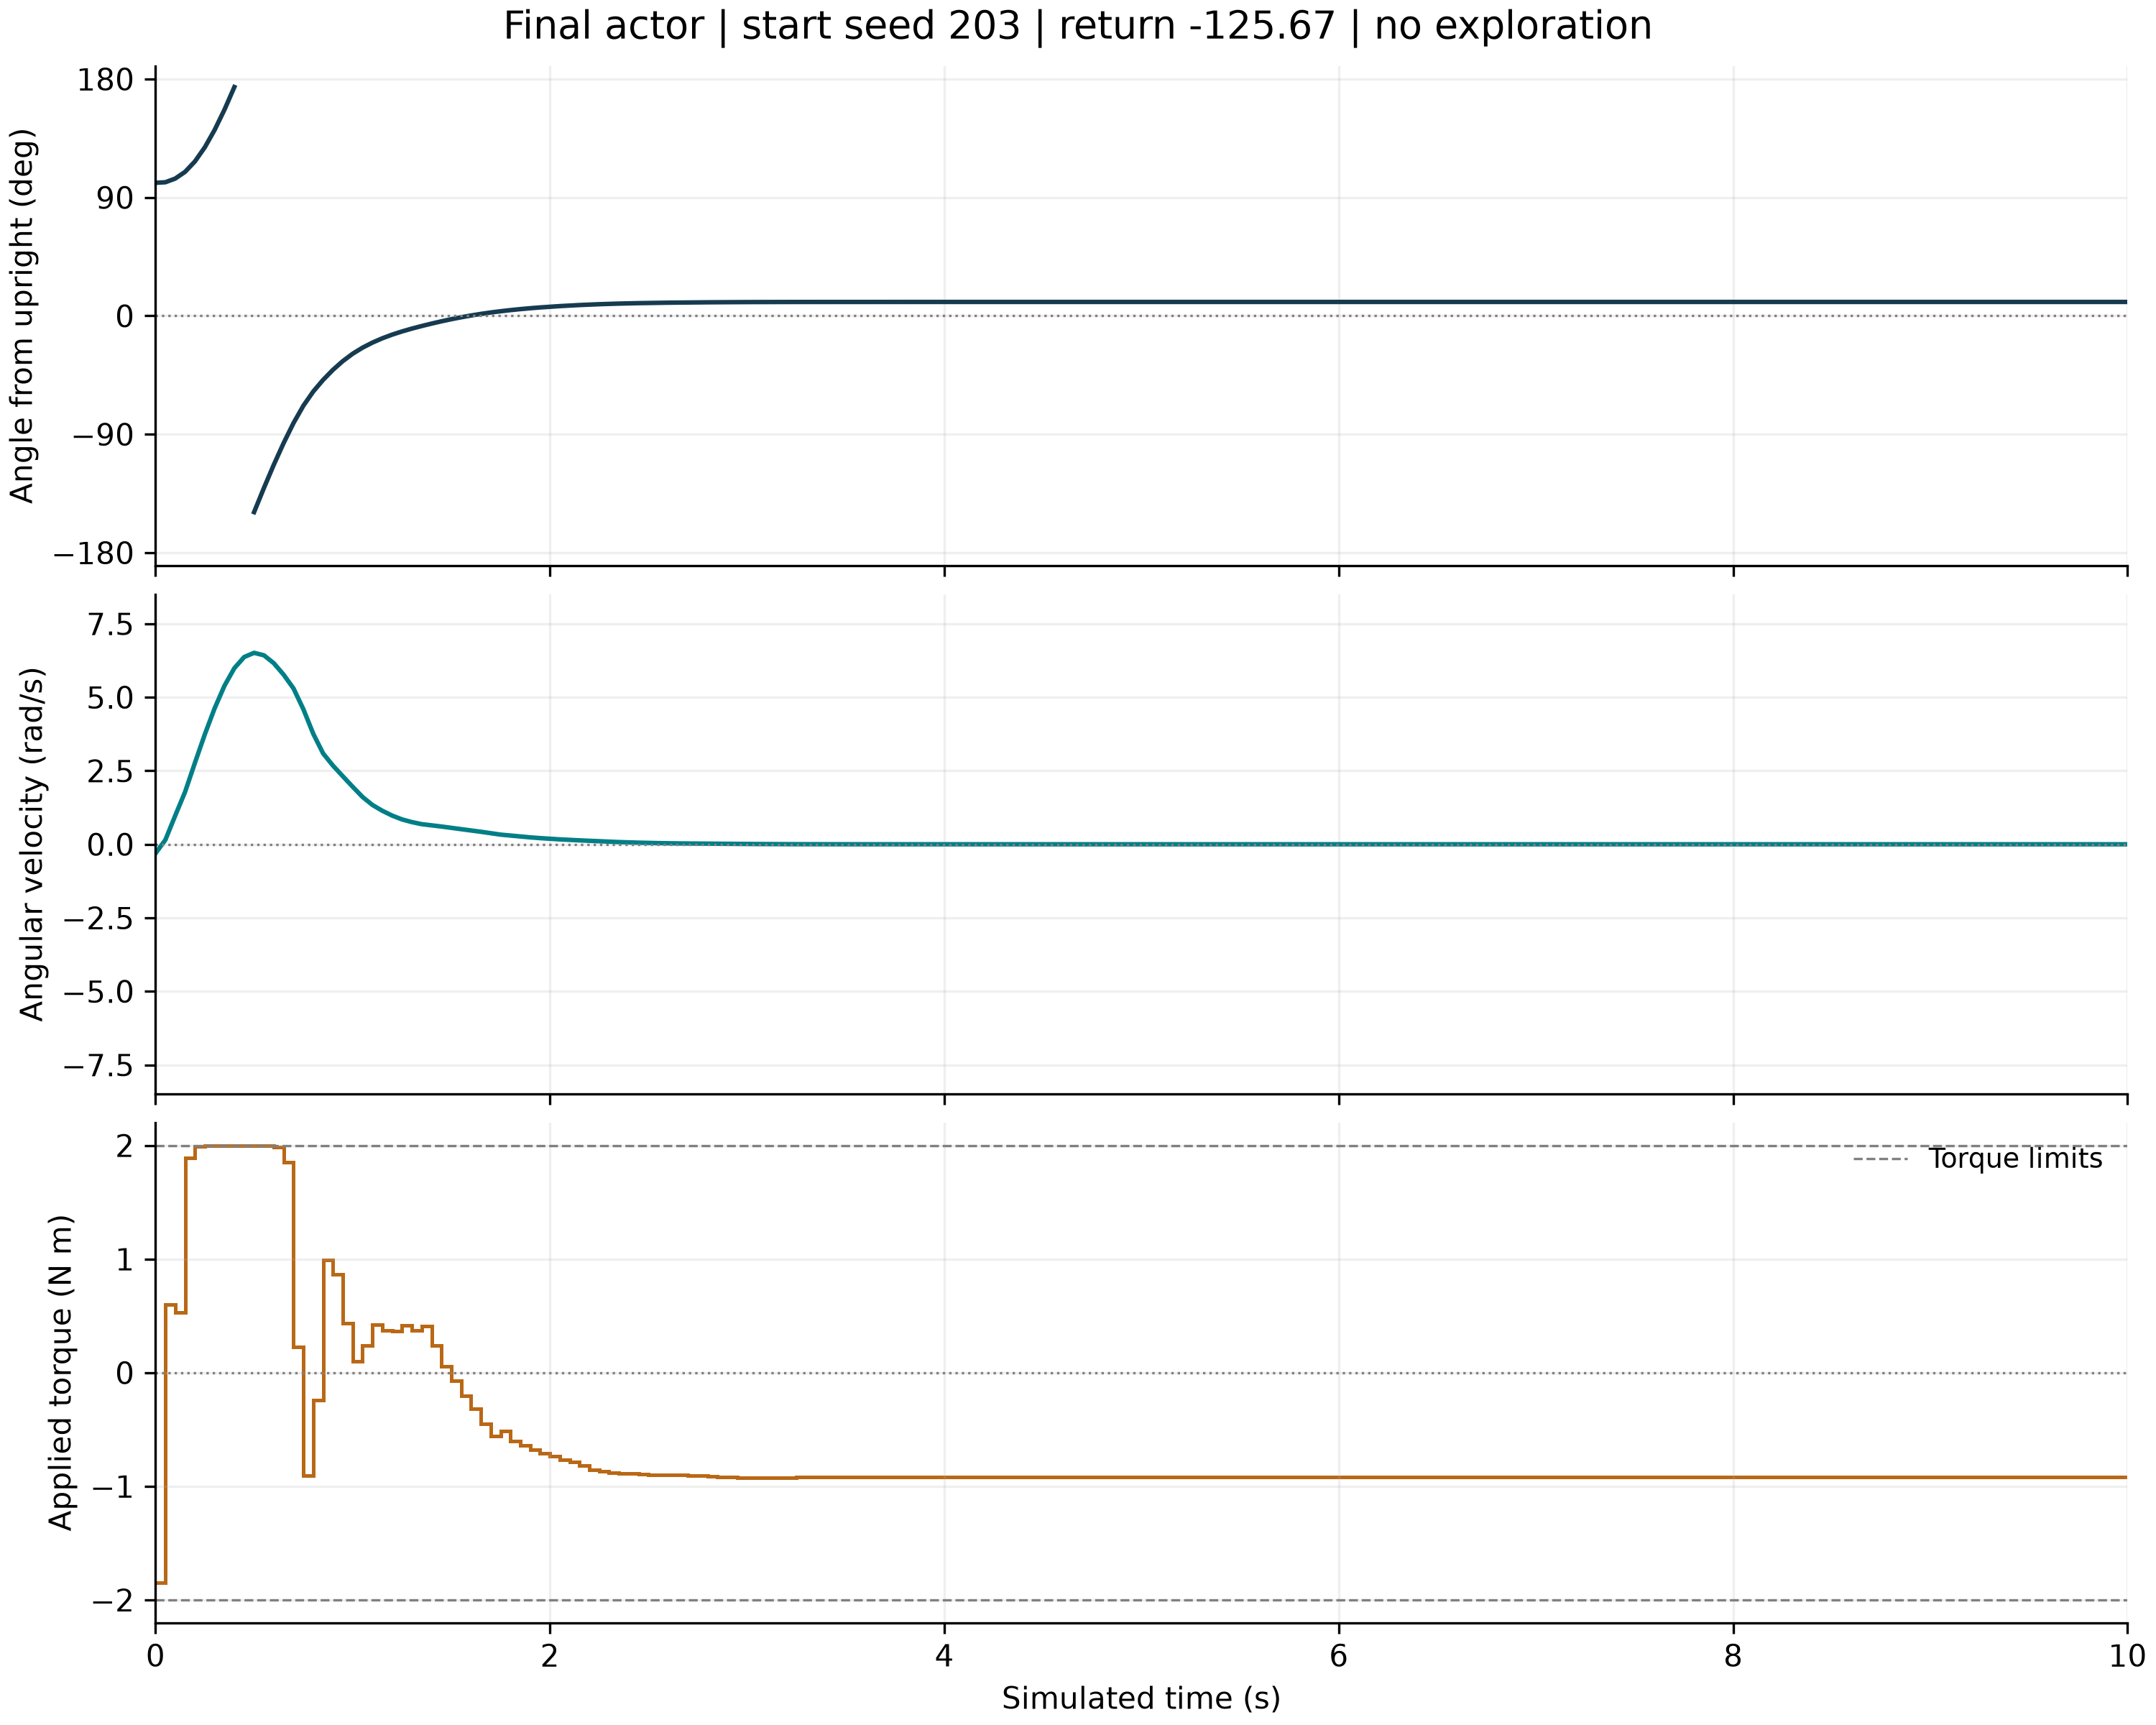

Source data for this figure (header and first rows):
time_s, wrapped_angle_rad, angular_velocity_rad_s, torque_for_next_interval_nm, reward_for_next_transition
0.0, 1.765, -0.3114, -1.846, -3.129
0.05, 1.773, 0.1476, 0.6025, -3.145
0.1, 1.821, 0.9728, 0.5315, -3.412
0.15, 1.91, 1.779, 1.892, -3.969
0.2, 2.049, 2.77, 1.989, -4.968
0.25, 2.235, 3.734, 1.999, -6.396
0.3, 2.467, 4.625, 2, -8.227
0.35, 2.736, 5.393, 2, -10.4
0.4, 3.036, 5.989, 2, -12.81
0.45, -2.929, 6.368, 2, -12.64
0.5, -2.604, 6.51, 2, -11.02
0.55, -2.282, 6.426, 1.998, -9.341
0.6, -1.974, 6.157, 1.987, -7.693
0.65, -1.686, 5.765, 1.854, -6.17
0.7, -1.421, 5.299, 0.2273, -4.827
0.75, -1.192, 4.591, -0.9055, -3.529
0.8, -1.004, 3.759, -0.2443, -2.42
0.85, -0.8492, 3.089, 0.9921, -1.677
0.9, -0.7155, 2.675, 0.8651, -1.228
0.95, -0.5998, 2.313, 0.435, -0.8949
1.0, -0.5021, 1.955, 0.0987, -0.6342
1.05, -0.4216, 1.609, 0.2404, -0.4366
1.1, -0.3548, 1.338, 0.421, -0.305
1.15, -0.2977, 1.14, 0.3712, -0.2188
1.2, -0.2489, 0.976, 0.3634, -0.1574
1.25, -0.2067, 0.8458, 0.4195, -0.1144
1.3, -0.1689, 0.7548, 0.3701, -0.08564
1.35, -0.1347, 0.6842, 0.4112, -0.06513
1.4, -0.1024, 0.6452, 0.2383, -0.05218
1.45, -0.07223, 0.6042, 0.05351, -0.04173
1.5, -0.04432, 0.5581, -0.07305, -0.03312
1.55, -0.01863, 0.5139, -0.2004, -0.0268
1.6, 0.004868, 0.4699, -0.3194, -0.02221
1.65, 0.02615, 0.4257, -0.4492, -0.019
1.7, 0.04505, 0.3779, -0.5553, -0.01662
1.75, 0.06147, 0.3284, -0.5148, -0.01483
1.8, 0.07633, 0.2972, -0.6001, -0.01502
1.85, 0.08955, 0.2644, -0.6416, -0.01542
1.9, 0.1013, 0.2352, -0.6763, -0.01625
1.95, 0.1118, 0.2096, -0.7086, -0.01739
2.0, 0.1211, 0.187, -0.7376, -0.01872
2.05, 0.1295, 0.167, -0.7638, -0.02014
2.1, 0.137, 0.1493, -0.7874, -0.02161
2.15, 0.1436, 0.1336, -0.8142, -0.02308
2.2, 0.1496, 0.1188, -0.852, -0.02451
2.25, 0.1547, 0.1028, -0.8665, -0.02574
2.3, 0.1591, 0.08836, -0.8784, -0.02687
2.35, 0.1629, 0.07545, -0.8842, -0.02789
2.4, 0.1661, 0.06446, -0.8893, -0.0288
2.45, 0.1689, 0.05509, -0.8936, -0.02962
2.5, 0.1712, 0.0471, -0.8974, -0.03035
2.55, 0.1732, 0.04029, -0.9007, -0.03099
2.6, 0.175, 0.03447, -0.9006, -0.03155
2.65, 0.1765, 0.02995, -0.8977, -0.03204
2.7, 0.1778, 0.02696, -0.9059, -0.03251
2.75, 0.179, 0.02374, -0.9072, -0.03292
2.8, 0.1801, 0.0212, -0.9128, -0.0333
2.85, 0.181, 0.0186, -0.9177, -0.03364
2.9, 0.1818, 0.01595, -0.9202, -0.03392
2.95, 0.1825, 0.0135, -0.9249, -0.03417
... 141 more rows
